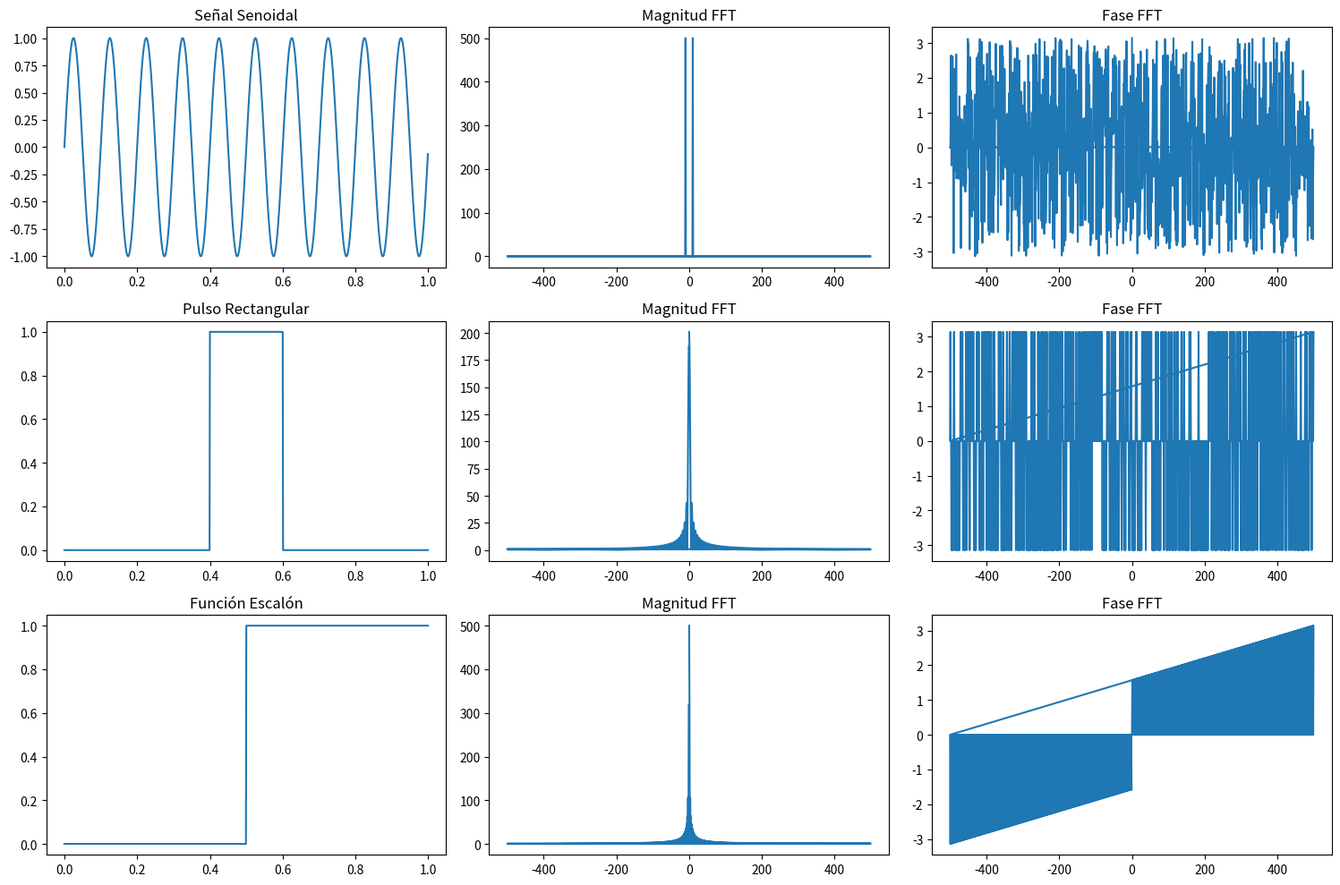

Recreate this plot in Python.
# =====================================================
# SIMULACIÓN Y ANÁLISIS DE SEÑALES CON FOURIER
# Autor: Perla Delgadillo
# =====================================================

import numpy as np
import matplotlib.pyplot as plt

# ------------------------------------------
# Parámetros generales
# ------------------------------------------

fs = 1000  # Frecuencia de muestreo (Hz)
T = 1      # Duración de la señal (s)

t = np.linspace(0, T, fs, endpoint=False)

# ------------------------------------------
# Señal 1: Función senoidal
# ------------------------------------------

f = 10  # frecuencia de la señal (Hz)

senal_seno = np.sin(2 * np.pi * f * t)

# ------------------------------------------
# Señal 2: Pulso rectangular
# ------------------------------------------

pulso = np.where((t >= 0.4) & (t <= 0.6), 1, 0)

# ------------------------------------------
# Señal 3: Función escalón
# ------------------------------------------

escalon = np.where(t >= 0.5, 1, 0)

# ------------------------------------------
# Función para calcular FFT
# ------------------------------------------

def calcular_fft(signal):
    N = len(signal)

    fft_signal = np.fft.fft(signal)

    frecuencia = np.fft.fftfreq(N, d=1/fs)

    magnitud = np.abs(fft_signal)

    fase = np.angle(fft_signal)

    return frecuencia, magnitud, fase

# FFT de las señales

freq_seno, mag_seno, fase_seno = calcular_fft(senal_seno)
freq_pulso, mag_pulso, fase_pulso = calcular_fft(pulso)
freq_escalon, mag_escalon, fase_escalon = calcular_fft(escalon)

# ------------------------------------------
# Gráficas
# ------------------------------------------

fig, ax = plt.subplots(3,3, figsize=(15,10))

# Señal Senoidal
ax[0,0].plot(t, senal_seno)
ax[0,0].set_title("Señal Senoidal")

ax[0,1].plot(freq_seno, mag_seno)
ax[0,1].set_title("Magnitud FFT")

ax[0,2].plot(freq_seno, fase_seno)
ax[0,2].set_title("Fase FFT")

# Pulso Rectangular
ax[1,0].plot(t, pulso)
ax[1,0].set_title("Pulso Rectangular")

ax[1,1].plot(freq_pulso, mag_pulso)
ax[1,1].set_title("Magnitud FFT")

ax[1,2].plot(freq_pulso, fase_pulso)
ax[1,2].set_title("Fase FFT")

# Escalón
ax[2,0].plot(t, escalon)
ax[2,0].set_title("Función Escalón")

ax[2,1].plot(freq_escalon, mag_escalon)
ax[2,1].set_title("Magnitud FFT")

ax[2,2].plot(freq_escalon, fase_escalon)
ax[2,2].set_title("Fase FFT")

plt.tight_layout()
plt.show()

# ------------------------------------------
# Verificación de Linealidad
# ------------------------------------------

senal_combinada = senal_seno + pulso

fft_combinada = np.fft.fft(senal_combinada)

fft_suma = np.fft.fft(senal_seno) + np.fft.fft(pulso)

print("Propiedad de Linealidad:")
print(np.allclose(fft_combinada, fft_suma))

# ------------------------------------------
# Desplazamiento en el tiempo
# ------------------------------------------

senal_desplazada = np.roll(senal_seno, 100)

fft_desplazada = np.fft.fft(senal_desplazada)

# ------------------------------------------
# Escalamiento en frecuencia
# ------------------------------------------

senal_frec2 = np.sin(2 * np.pi * 20 * t)

fft_frec2 = np.fft.fft(senal_frec2)

print("Análisis completado correctamente.")
